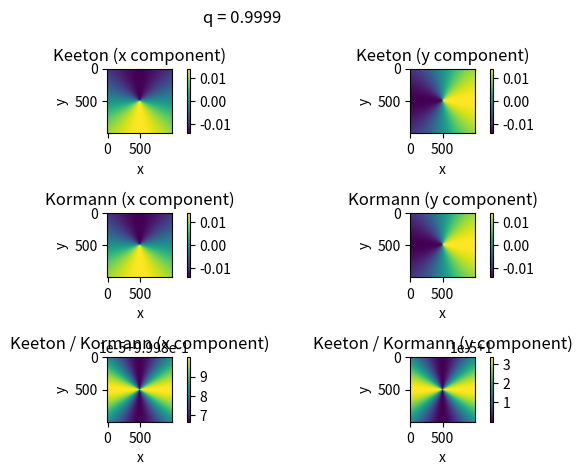

This figure's Python source:
import numpy as np
import matplotlib.pyplot as plt

# pick a value for the lens axis ~[0,1)
axis_ratio = 0.9999


def keeton(x, y, q):

    """
    Keeton's expression for SIE deflection angles, ignoring constants out the front

    x - grid of x positions
    y - grid of y positions
    q - axis ratio ~[0,1)
    """

    x_component = np.arctan((np.sqrt(1 - q**2)*x)/(np.sqrt((x**2)*(q**2) + y**2)))
    y_component = np.arctanh((np.sqrt(1 - q**2)*y)/(np.sqrt((x**2)*(q**2) + y**2)))

    return x_component, y_component


def kormann(x, y, q):

    """
    Kormann's expression for SIE deflection angles, ignoring constants out the front

    x - grid of x positions
    y - grid of y positions
    q - axis ratio ~[0,1)
    """

    x_component = np.arcsinh((np.sqrt(1 - q**2)*x)/(q*np.sqrt((q**2)*(x**2) + y**2)))
    y_component = np.arcsin((np.sqrt(1 - q**2)*y)/(np.sqrt((x**2)*(q**2) + y**2)))

    return x_component, y_component


xaxis = np.linspace(-5, 5, 1000)
yaxis = np.linspace(-5, 5, 1000)

print(xaxis)

alpha_keeton = keeton(x=xaxis[:,None], y=yaxis[None,:], q=axis_ratio)
alpha_kormann = kormann(x=xaxis[:,None], y=yaxis[None,:], q=axis_ratio)


fig = plt.figure()
plt.suptitle("q = {}".format(axis_ratio))
ax1 = fig.add_subplot(3,2,1)
ax1.set_title("Keeton (x component)")
ax1.set_xlabel("x")
ax1.set_ylabel("y")
im1 = ax1.imshow(alpha_keeton[0])
plt.colorbar(im1, ax=ax1)

ax2 = fig.add_subplot(3,2,3)
ax2.set_title("Kormann (x component)")
ax2.set_xlabel("x")
ax2.set_ylabel("y")
im2 = ax2.imshow(alpha_kormann[0])
plt.colorbar(im2, ax=ax2)

ax3 = fig.add_subplot(3,2,2)
ax3.set_title("Keeton (y component)")
ax3.set_xlabel("x")
ax3.set_ylabel("y")
im3 = ax3.imshow(alpha_keeton[1])
plt.colorbar(im3, ax=ax3)

ax4 = fig.add_subplot(3,2,4)
ax4.set_title("Kormann (y component)")
ax4.set_xlabel("x")
ax4.set_ylabel("y")
im4 = ax4.imshow(alpha_kormann[1])
plt.colorbar(im4, ax=ax4)

ax5 = fig.add_subplot(3,2,5)
ax5.set_title("Keeton / Kormann (x component)")
ax5.set_xlabel("x")
ax5.set_ylabel("y")
im5 = ax5.imshow(alpha_keeton[0] / alpha_kormann[0])
plt.colorbar(im5, ax=ax5)

ax6 = fig.add_subplot(3,2,6)
ax6.set_title("Keeton / Kormann (y component)")
ax6.set_xlabel("x")
ax6.set_ylabel("y")
im6 = ax6.imshow(alpha_keeton[1] / alpha_kormann[1])
plt.colorbar(im6, ax=ax6)

plt.tight_layout()

plt.show()
plt.close()
